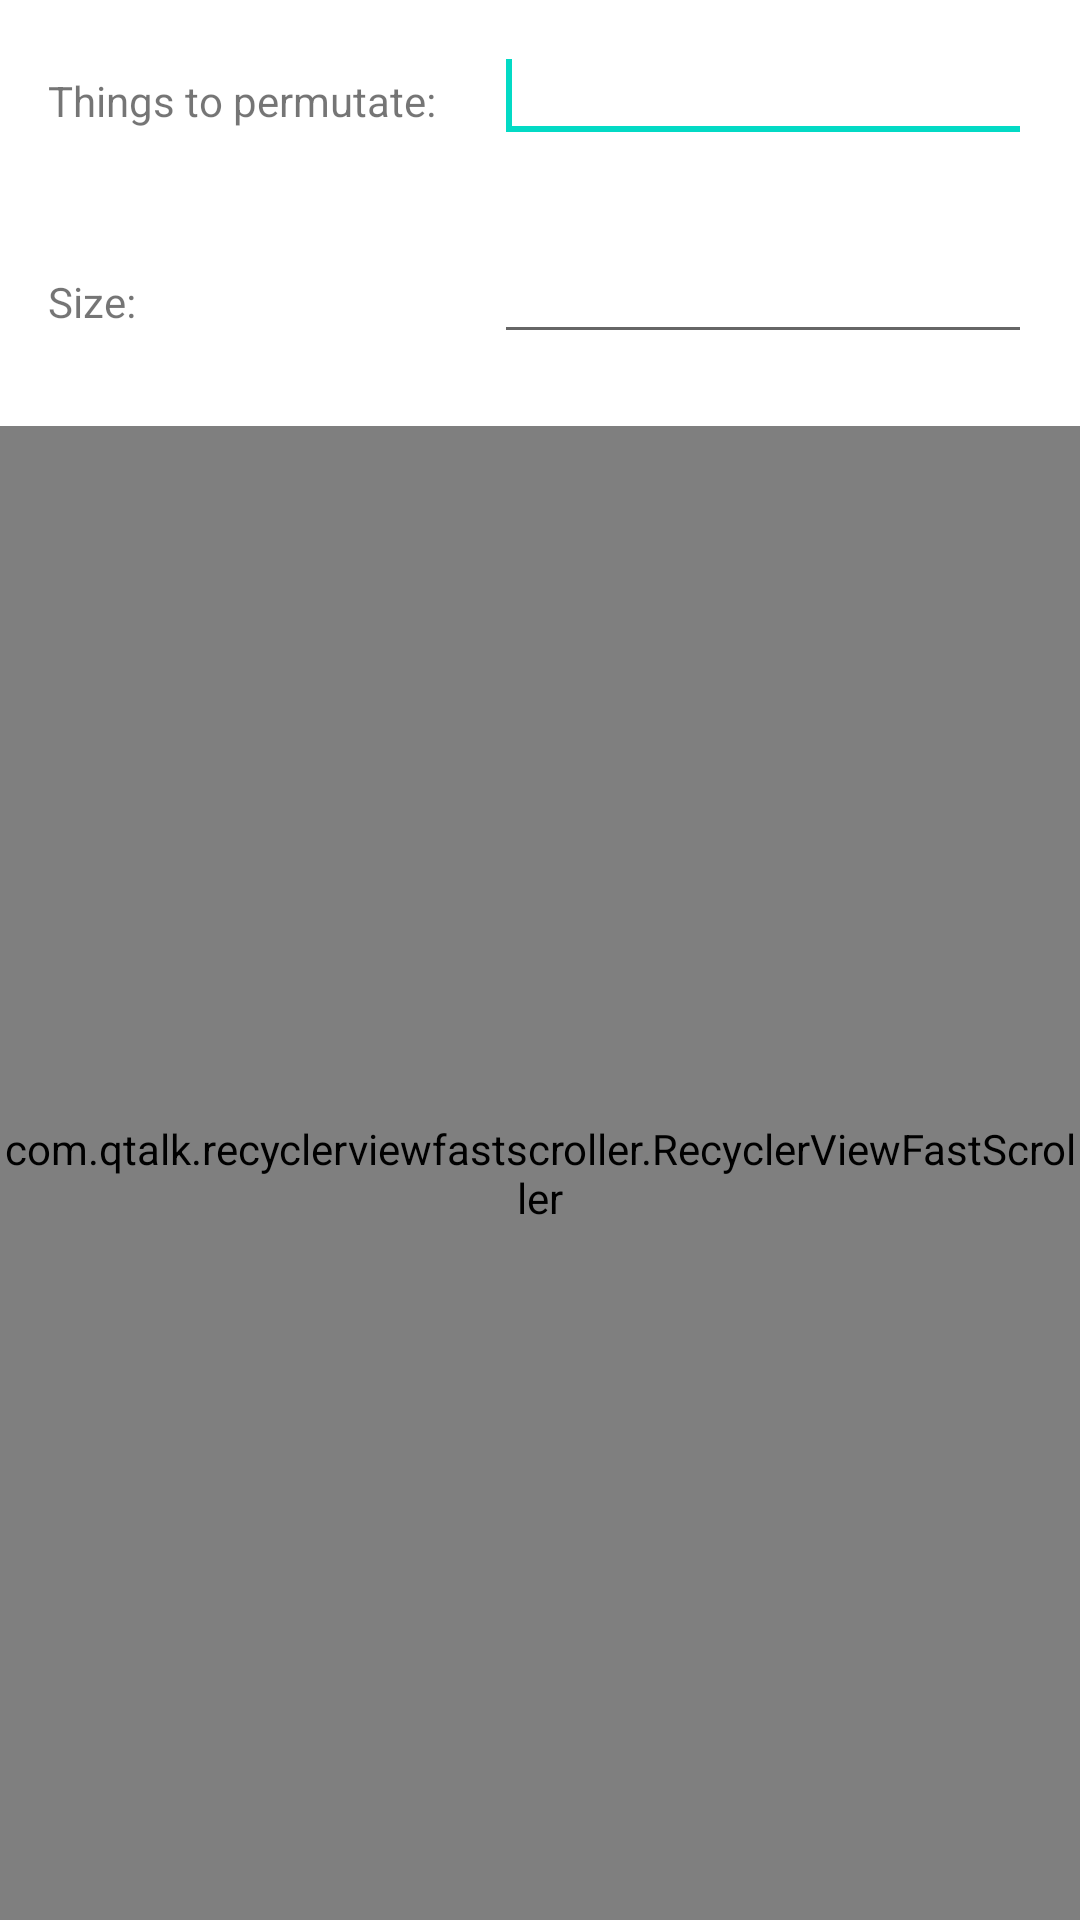

Write the Android layout XML for this screen, with the resource values it uses.
<!-- AndroidManifest.xml: application theme AppTheme -->
<!-- res/layout/content_main.xml -->
<?xml version="1.0" encoding="utf-8"?>
<androidx.constraintlayout.widget.ConstraintLayout xmlns:android="http://schemas.android.com/apk/res/android"
    xmlns:app="http://schemas.android.com/apk/res-auto"
    xmlns:tools="http://schemas.android.com/tools"
    android:layout_width="match_parent"
    android:layout_height="match_parent"
    tools:showIn="@layout/activity_main"
    >

    <TextView
        android:id="@+id/text_view_things_label"
        android:layout_width="wrap_content"
        android:layout_height="wrap_content"
        android:layout_marginStart="16dp"
        android:layout_marginTop="24dp"
        android:text="Things to permutate: "
        app:layout_constraintStart_toStartOf="parent"
        app:layout_constraintTop_toTopOf="parent"
        />

    <EditText
        android:id="@+id/edit_text_things"
        android:layout_width="0dp"
        android:layout_height="wrap_content"
        android:layout_marginStart="16dp"
        android:layout_marginEnd="16dp"
        android:inputType="textCapWords"
        android:minWidth="64dp"
        android:selectAllOnFocus="true"
        app:layout_constraintBaseline_toBaselineOf="@id/text_view_things_label"
        app:layout_constraintEnd_toEndOf="parent"
        app:layout_constraintStart_toEndOf="@id/text_view_things_label"
        tools:text="A B C D E F"
        >

        <requestFocus />
    </EditText>

    <TextView
        android:id="@+id/text_view_size_label"
        android:layout_width="wrap_content"
        android:layout_height="wrap_content"
        android:layout_marginStart="16dp"
        android:layout_marginTop="48dp"
        android:text="Size: "
        app:layout_constraintStart_toStartOf="parent"
        app:layout_constraintTop_toBottomOf="@id/text_view_things_label"
        />

    <EditText
        android:id="@+id/edit_text_size"
        android:layout_width="0dp"
        android:layout_height="wrap_content"
        android:layout_marginEnd="16dp"
        android:inputType="number"
        app:layout_constraintBaseline_toBaselineOf="@id/text_view_size_label"
        app:layout_constraintEnd_toEndOf="parent"
        app:layout_constraintStart_toStartOf="@id/edit_text_things"
        />

    <androidx.constraintlayout.widget.ConstraintLayout
        android:id="@+id/flow_actions_container"
        android:layout_width="0dp"
        android:layout_height="wrap_content"
        android:layout_marginTop="16dp"
        app:layout_constraintEnd_toEndOf="parent"
        app:layout_constraintStart_toStartOf="parent"
        app:layout_constraintTop_toBottomOf="@id/edit_text_size">

    </androidx.constraintlayout.widget.ConstraintLayout>

    <com.qtalk.recyclerviewfastscroller.RecyclerViewFastScroller
        android:id="@+id/scroller_container"
        android:layout_width="0dp"
        android:layout_height="0dp"
        android:layout_marginTop="8dp"
        app:handleHeight="64dp"
        app:layout_constraintBottom_toBottomOf="parent"
        app:layout_constraintEnd_toEndOf="parent"
        app:layout_constraintStart_toStartOf="parent"
        app:layout_constraintTop_toBottomOf="@+id/flow_actions_container">

        <androidx.recyclerview.widget.RecyclerView
            android:id="@+id/recycler_view"
            android:layout_width="match_parent"
            android:layout_height="match_parent"
            android:scrollbars="none"
            app:layoutManager="androidx.recyclerview.widget.LinearLayoutManager"
            />
    </com.qtalk.recyclerviewfastscroller.RecyclerViewFastScroller>
</androidx.constraintlayout.widget.ConstraintLayout>
<!-- res/layout/activity_main.xml (included above) -->
<?xml version="1.0" encoding="utf-8"?>
<androidx.constraintlayout.widget.ConstraintLayout xmlns:android="http://schemas.android.com/apk/res/android"
    xmlns:app="http://schemas.android.com/apk/res-auto"
    xmlns:tools="http://schemas.android.com/tools"
    android:id="@+id/container"
    android:layout_width="match_parent"
    android:layout_height="match_parent"
    >

    <androidx.appcompat.widget.Toolbar
        android:id="@+id/toolbar"
        android:layout_width="0dp"
        android:layout_height="wrap_content"
        android:background="?attr/colorPrimary"
        app:layout_constraintLeft_toLeftOf="parent"
        app:layout_constraintRight_toRightOf="parent"
        app:layout_constraintTop_toTopOf="parent"
        app:theme="@style/ToolBarStyle"
        >

        <LinearLayout
            android:layout_width="wrap_content"
            android:layout_height="match_parent"
            android:layout_gravity="end">

            <androidx.appcompat.widget.AppCompatButton
                android:id="@+id/button_clear"
                android:layout_width="wrap_content"
                android:layout_height="wrap_content"
                android:text="Clear"
                android:textColor="@color/colorPrimary" />

            <androidx.appcompat.widget.AppCompatToggleButton
                android:id="@+id/toggle_advanced"
                android:layout_width="wrap_content"
                android:layout_height="wrap_content"
                android:textColor="@color/colorPrimary"
                android:textOff="Simple"
                android:textOn="Advanced"
                />

            <androidx.appcompat.widget.SwitchCompat
                android:id="@+id/switch_settings"
                android:layout_width="wrap_content"
                android:layout_height="wrap_content"
                android:layout_gravity="center_vertical"
                android:layout_marginHorizontal="@dimen/margin_normal"
                android:foreground="?selectableItemBackgroundBorderless"
                android:padding="@dimen/margin_normal"
                app:tint="@android:color/white"
                />
        </LinearLayout>
    </androidx.appcompat.widget.Toolbar>

    <TextView
        android:id="@+id/text_view_progress"
        android:layout_width="wrap_content"
        android:layout_height="wrap_content"
        android:visibility="gone"
        app:layout_constraintBottom_toBottomOf="parent"
        app:layout_constraintEnd_toEndOf="parent"
        app:layout_constraintStart_toStartOf="parent"
        app:layout_constraintTop_toTopOf="parent"
        tools:text="100%"
        tools:visibility="visible"
        />

    <include
        layout="@layout/content_main"
        android:layout_width="0dp"
        android:layout_height="0dp"
        app:layout_constraintBottom_toBottomOf="parent"
        app:layout_constraintLeft_toLeftOf="parent"
        app:layout_constraintRight_toRightOf="parent"
        app:layout_constraintTop_toBottomOf="@+id/toolbar"
        />

    <androidx.core.widget.ContentLoadingProgressBar
        android:id="@+id/progress_indicator"
        style="@style/Widget.AppCompat.ProgressBar"
        android:layout_width="64dp"
        android:layout_height="64dp"
        android:visibility="gone"
        app:layout_constraintBottom_toBottomOf="parent"
        app:layout_constraintEnd_toEndOf="parent"
        app:layout_constraintStart_toStartOf="parent"
        app:layout_constraintTop_toTopOf="parent"
        tools:visibility="visible"
        />
</androidx.constraintlayout.widget.ConstraintLayout>
<!-- resources referenced by this layout -->
<resources>
  <style name="ToolBarStyle" parent="AppTheme">
          <item name="android:textColorPrimary">@android:color/white</item>
      </style>
  <style name="AppTheme" parent="Theme.MaterialComponents.Light.NoActionBar">
          <item name="colorPrimary">@color/colorPrimary</item>
          <item name="colorPrimaryDark">@color/colorPrimaryDark</item>
          <item name="colorAccent">@color/colorAccent</item>
      </style>
  <!-- not gathered from this repository: default colours our renderer supplied (Android Studio template values) -->
  <color name="colorPrimary">#FF6200EE</color>
  <color name="colorPrimaryDark">#FF3700B3</color>
  <color name="colorAccent">#FF03DAC5</color>
</resources>
